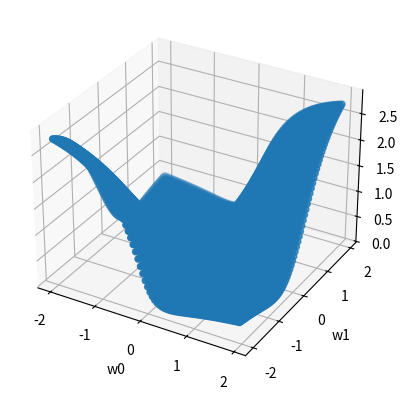

Python code for this plot:
"""
Assignment of group Sunda slow loridae: Alexander Höreth, Sebastian Höffner, Andrea Suckro

Assignment 2 - Cats and Dogs
"""

# Task 2 - Setup
import numpy as np
import matplotlib.pyplot as plt
from mpl_toolkits.mplot3d.axes3d import Axes3D

np.random.seed(1)

###################################################################
# All the functions necessary for the network
###################################################################

actFun = lambda x : 1.7159 * np.tanh(2/3 * x)
actFunDeriv = lambda x : 2/3 * 1.7159 * (1 - np.tanh(2/3 * x)**2)
net = lambda x,w : actFun(actFun(x * w[0]) * w[1])
net_error = lambda y,t : 0.5 * (y - t)**2
eta = lambda c,t: c/t
norm = lambda v: (v - np.mean(v)) / np.std(v)


###################################################################
# Task 4 - Training Data
###################################################################
sampleSize = 30

cats = np.random.normal(25, 5, sampleSize)
cats = np.vstack([cats, np.ones(cats.shape)])

dogs = np.random.normal(45, 15, sampleSize)
dogs = np.vstack([dogs, -1 * np.ones(dogs.shape)])

catdog = np.hstack([cats, dogs])
# normalize the data
catdog[0,:] = norm(catdog[0,:])

###################################################################
# Finding the error plane
###################################################################

def test_weight(w):
    error = 0
    for t, (sample, target) in enumerate(catdog.T, 1):
        error += net_error(net(sample, w), target)
    return error / len(catdog.T)

# brute force calculating all combinations
error_results = [(x, y, test_weight(np.array((x, y)))) for x in np.arange(-2, 2, 0.05) for y in np.arange(-2, 2, 0.05)]

# Task 5 - Error function
fig = plt.figure()
ax = fig.add_subplot(111, projection='3d')
unpack = lambda x, y, z : (x, y, z)
x, y, z = unpack(*zip(*error_results))
ax.scatter(x,y,zs=z);

# TODO basti: find out why this looks so shitty and is so slow
#X, Y = np.meshgrid(x, y)
#cp = ax.plot_surface(X, Y, z , cmap = plt.cm.coolwarm)
#plt.colorbar(cp)

ax.set_xlabel('w0')
ax.set_ylabel('w1')
ax.set_zlabel('error')
plt.show()

###################################################################
# Neural Network with Backprop
###################################################################
w = np.array([1., 1.])
c = 0.3

# training
for t, (sample, target) in enumerate(catdog.T, 1):
     y = net(sample, w)
     w[1] = w[1] - eta(c,t) * (y - target) * actFunDeriv(y) * actFun(sample * w[0])
     w[0] = w[0] - eta(c,t) * (y - target) * actFunDeriv(actFun(w[0] * sample)) * sample

print("Weights after backprop w0 {} and w1 {}".format(w[0], w[1]))

# testing todo: implement rest
# for t, (sample, target) in enumerate(catdog.T, 1):
#     y = net(sample, w)





